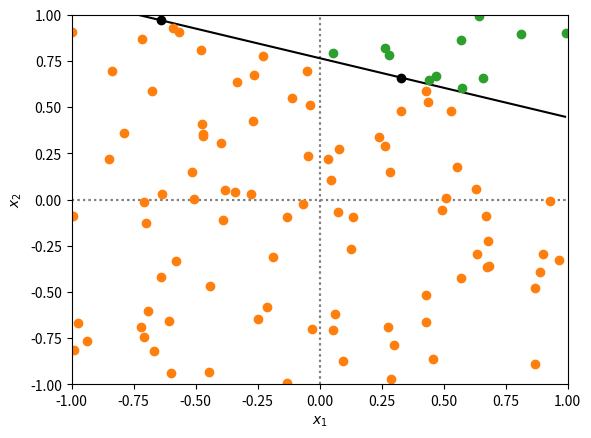

The script that saved this image:
import numpy as np
import matplotlib.pyplot as plt

d = 2

# draw a random x out of a uniform distribution between -1 and 1
a = 2*(np.random.rand(d)-0.5)
b = 2*(np.random.rand(d)-0.5)


# parametrize the line between points a and b 
slope = (b[1] - a[1])/(b[0] - a[0])
intercept = a[1] - slope*a[0]
x1 = np.arange(start=-1, stop=1, step=.01)
x2 = slope*x1 + intercept
print('slope, intercept = ', slope, intercept)

w0 = intercept
w1 = slope
w2 = -1

# generate a number of N random samples
N = 100
samples = np.zeros((N, d))
for i in range(N):
    samples[i,:] = 2*(np.random.rand(d) - .5)


# Plotting
plt.close('all')
plt.figure()
plt.axhline(y=0, color='0.5', linestyle=':')
plt.axvline(x=0, color='0.5', linestyle=':')

# plot the line and connecting points
plt.axhline(y=0, color='0.5', linestyle=':')
plt.axvline(x=0, color='0.5', linestyle=':')
plt.plot(x1, x2, 'k')
plt.plot(a[0], a[1], 'o', color='k')
plt.plot(b[0], b[1], 'o', color='k')

# For each sample, determine on which side of the line the samples is located
# Draw in the corresponding designated color
for sample in samples:
    if w0 + w1*sample[0] + w2*sample[1] > 0:
        plt.plot(sample[0], sample[1], 'o', color='C1')
    elif w0 + w1*sample[0] + w2*sample[1] < 0:
        plt.plot(sample[0], sample[1], 'o', color='C2')
    else:
        plt.plot(sample[0], sample[1], 'o', color='C3')

# Some plot formatting
plt.xlim(-1, 1)
plt.ylim(-1, 1)
plt.xlabel(r'$x_1$')
plt.ylabel(r'$x_2$')

